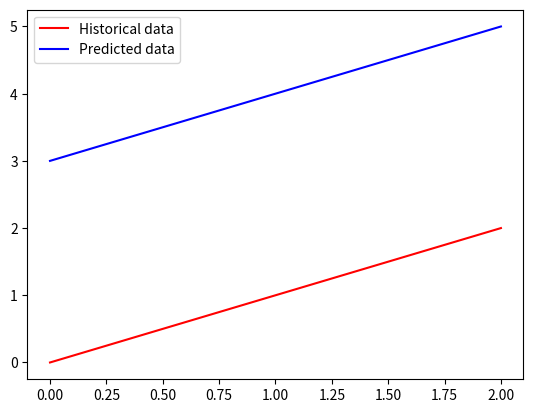

This figure's Python source:
import matplotlib.pyplot as plt
import numpy as np
a=np.array([[0],[1],[2]], np.int32)
b=np.array([[3],[4],[5]], np.int32)

plt.plot(a, color = 'red', label = 'Historical data')
plt.plot(b, color = 'blue', label='Predicted data')
plt.legend()
plt.show()
print("kkk")
plt.savefig('foo.png')